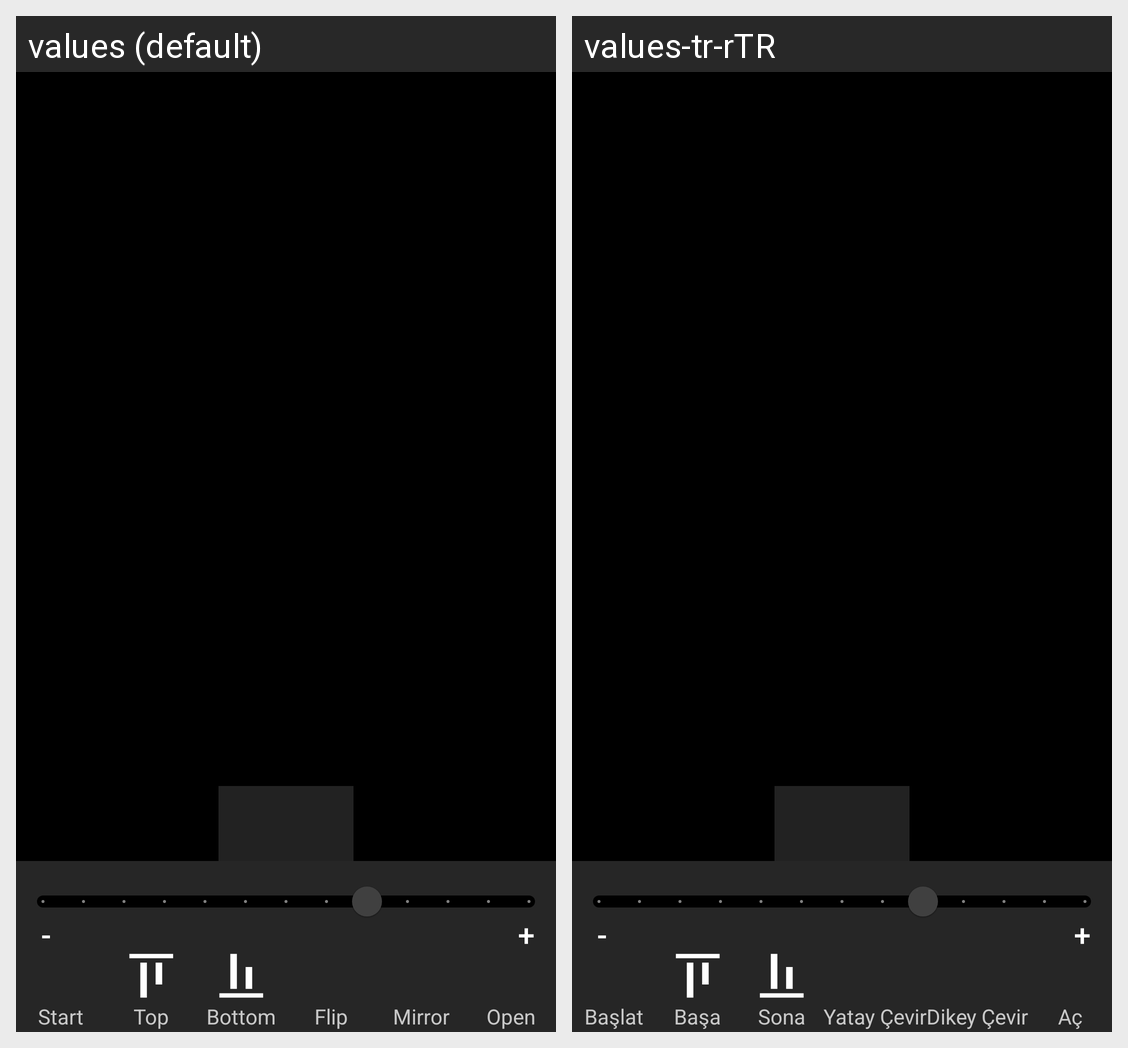

Translations of the strings shown on this Android screen, per locale in the grid:
Android screen res/layout/fragment_prompt.xml rendered under 2 locales, left to right: values (default), values-tr-rTR. Device: Nexus 5 (rendered at 1080×1920; each locale shown at half size, 540×960, under a caption strip naming it); theme Theme.ForPrompt.
Strings drawn on this screen, with the default value and each locale's value (text and hints the layout hard-codes, and strings that could not be matched under every locale, appear in the picture but are not listed):

start
  values: Start
  values-tr-rTR: Başlat

top
  values: Top
  values-tr-rTR: Başa

bottom
  values: Bottom
  values-tr-rTR: Sona

flip
  values: Flip
  values-tr-rTR: Yatay Çevir

mirror
  values: Mirror
  values-tr-rTR: Dikey Çevir

open
  values: Open
  values-tr-rTR: Aç
